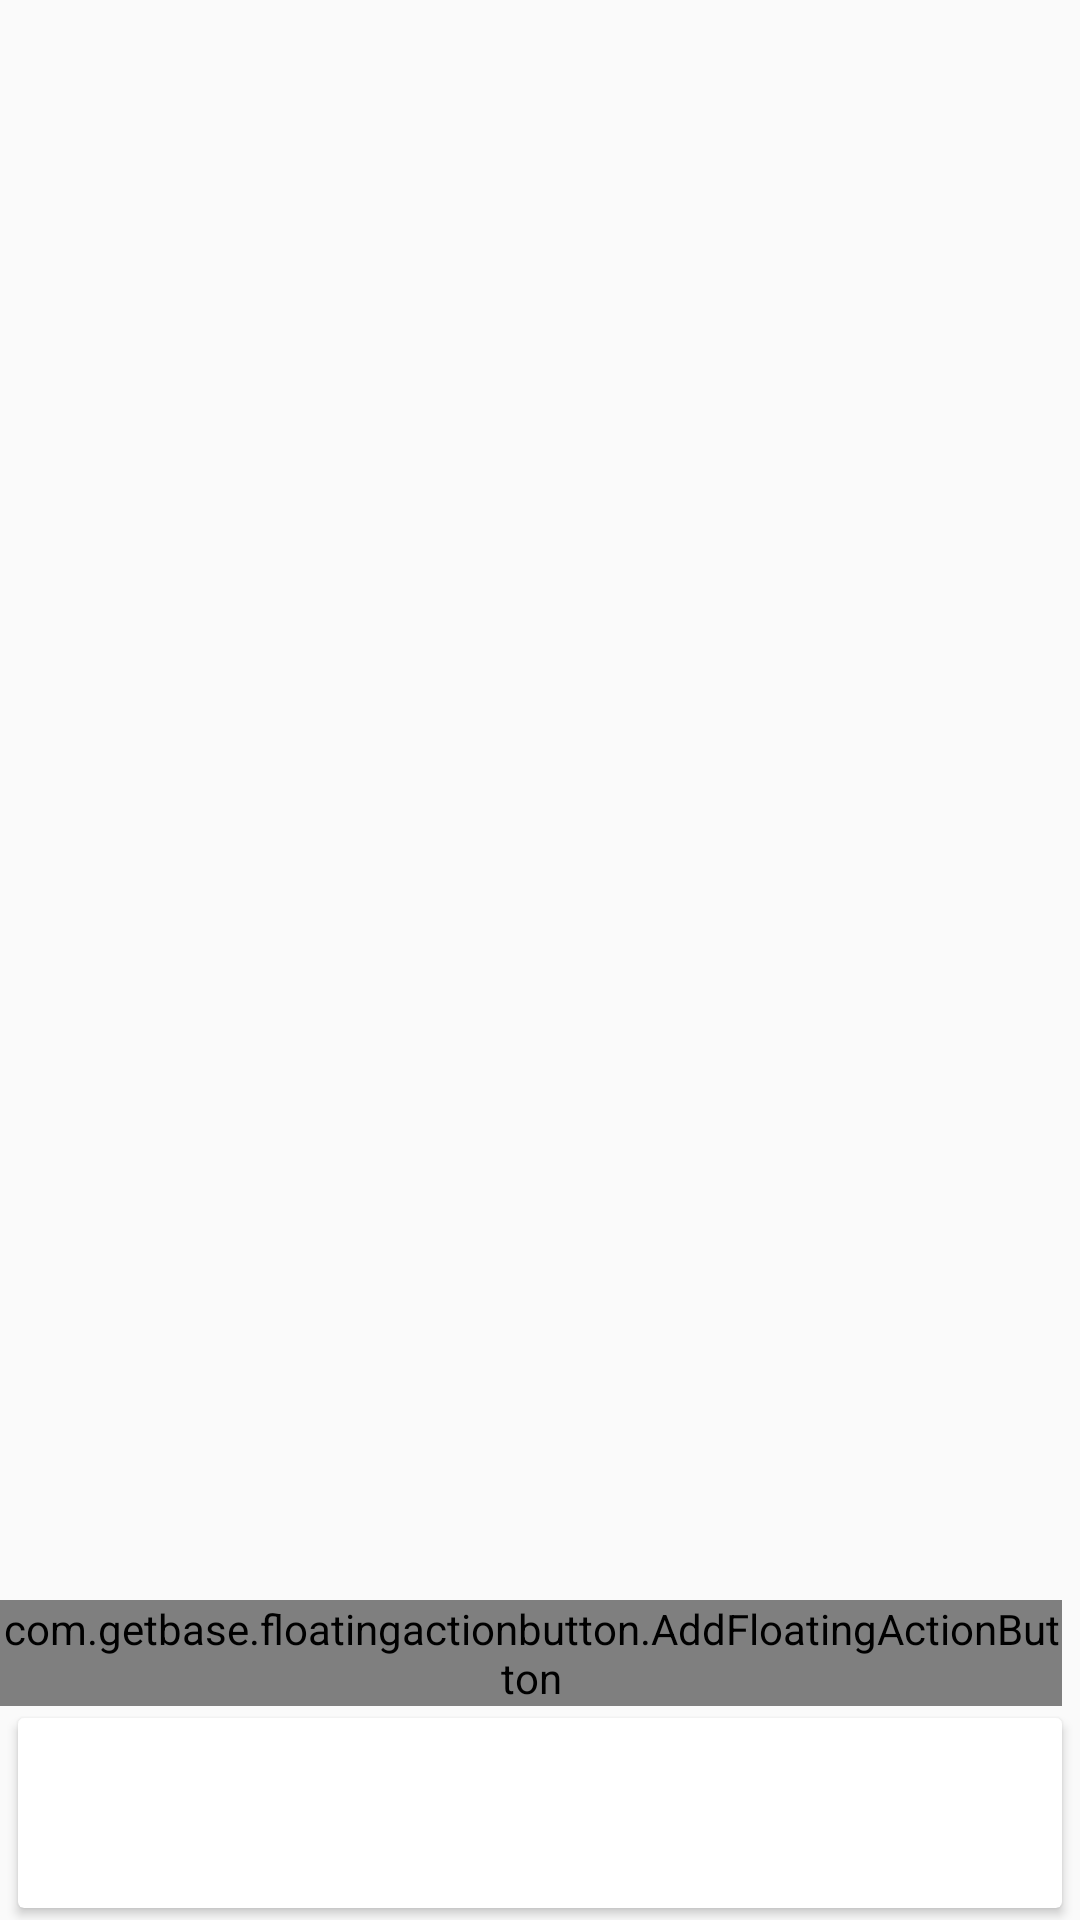

Write the Android layout XML for this screen, with the resource values it uses.
<!-- AndroidManifest.xml: application theme AppTheme -->
<!-- res/layout/activity_resumo.xml -->
<RelativeLayout
    xmlns:android="http://schemas.android.com/apk/res/android"
    xmlns:fab="http://schemas.android.com/apk/res-auto"
    android:orientation="vertical" android:layout_width="match_parent"
    android:layout_height="wrap_content">

    <LinearLayout
        android:layout_width="fill_parent"
        android:layout_height="fill_parent"
        android:layout_alignParentTop="false"
        android:layout_above="@+id/activity_contas_card"
        android:id="@+id/linearLayout_abas">

        <TabHost
            android:id="@android:id/tabhost"
            android:layout_width="match_parent"
            android:layout_height="match_parent" >

            <LinearLayout
                android:layout_width="match_parent"
                android:layout_height="match_parent"
                android:orientation="vertical" >

                <TabWidget
                    android:id="@android:id/tabs"
                    android:layout_width="match_parent"
                    android:layout_height="wrap_content" />

                <FrameLayout
                    android:id="@android:id/tabcontent"
                    android:layout_width="match_parent"
                    android:layout_height="match_parent" >

                    <LinearLayout
                        android:orientation="vertical"
                        android:id="@+id/view_resumo"
                        android:layout_width="fill_parent"
                        android:layout_height="match_parent" />

                    <ListView
                        android:id="@+id/list_view_conta"
                        android:layout_width="match_parent"
                        android:layout_height="match_parent" />

                    <ListView
                        android:id="@+id/list_view_carteira"
                        android:layout_width="match_parent"
                        android:layout_height="match_parent" />

                    <ListView
                        android:id="@+id/list_view_cartao"
                        android:layout_width="match_parent"
                        android:layout_height="match_parent" />

                </FrameLayout>

            </LinearLayout>

        </TabHost>

    </LinearLayout>

    <android.support.v7.widget.CardView
        android:id="@+id/activity_contas_card"
        style="@style/CardViewSimple"
        android:layout_width="fill_parent"
        android:layout_height="wrap_content"
        cardCornerRadius="4dp"
        android:layout_alignParentBottom="true">

        <LinearLayout android:id="@+id/linearLayout_total"
            android:layout_width="fill_parent"
            android:layout_height="wrap_content"
            android:orientation="vertical"
            android:layout_alignParentBottom="true" >

            <TextView
                android:id="@+id/activity_contas_total"
                android:layout_width="fill_parent"
                android:layout_height="wrap_content"
                android:padding="5dp"
                android:layout_weight="1"
                android:textSize="16sp"
                android:textColor="@color/text_green" />

            <TextView
                android:id="@+id/activity_contas_total_previsto"
                android:layout_width="fill_parent"
                android:layout_height="wrap_content"
                android:padding="5dp"
                android:layout_weight="2"
                android:textSize="16sp"
                android:textColor="@color/text_green"/>

        </LinearLayout>

    </android.support.v7.widget.CardView>

    <com.getbase.floatingactionbutton.AddFloatingActionButton
        android:id="@+id/botao_adicionar"
        android:layout_width="wrap_content"
        android:layout_height="wrap_content"
        fab:fab_plusIconColor="@color/white"
        fab:fab_colorNormal="@color/action_button_color"
        fab:fab_colorPressed="@color/action_button_pressed"
        fab:fab_size="normal"
        android:layout_above="@+id/activity_contas_card"
        android:layout_alignRight="@+id/activity_contas_card"
        android:layout_alignEnd="@+id/activity_contas_card" />

</RelativeLayout>
<!-- resources referenced by this layout -->
<resources>
  <color name="action_button_color">#82C12C</color>
  <color name="action_button_pressed">#53850C</color>
  <color name="text_green">#1B5E20</color>
  <color name="white">#FFFFFF</color>
  <style name="CardViewSimple">
          <item name="android:layout_marginLeft">6dp</item>
          <item name="android:layout_marginRight">6dp</item>
          <item name="android:layout_marginTop">4dp</item>
          <item name="android:layout_marginBottom">4dp</item>
      </style>
  <style name="AppTheme" parent="Theme.AppCompat.Light.DarkActionBar">
          
          <item name="colorPrimary">@color/primary</item>
          <item name="colorPrimaryDark">@color/primary_dark</item>
          <item name="colorAccent">@color/accent</item>
      </style>
  <color name="primary">#82C12C</color>
  <color name="primary_dark">#53850C</color>
  <color name="accent">#82C12C</color>
</resources>
